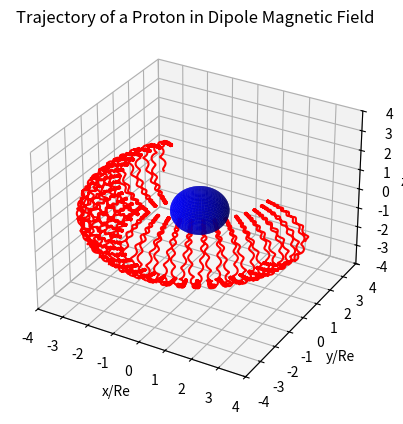

Recreate this plot in Python.
import numpy as np
from scipy.integrate import solve_ivp
import matplotlib.pyplot as plt

# Global variables
B0 = 3.07e-5  # Tesla
Re = 6378137  # meter (Earth radius)
e = 1.602176565e-19  # Elementary charge (Coulomb)
m_pr = 1.672621777e-27  # Proton mass (kg)
m_el = 9.10938291e-31  # Electron mass (kg)
c = 299792458  # Speed of light (m/s)
m = m_pr  # Proton mass
q = e  # Positive charge

# Newton-Lorentz equation function
def newton_lorentz(t, x_vect):
    """
    Function to compute the derivatives for the Newton-Lorentz equation.
    """
    # Unpack position and velocity
    x, y, z, u, v, w = x_vect

    # Magnetic field components
    fac1 = -B0 * Re**3 / (x**2 + y**2 + z**2)**2.5
    Bx = 3 * x * z * fac1
    By = 3 * y * z * fac1
    Bz = (2 * z**2 - x**2 - y**2) * fac1

    # Charge-to-mass ratio
    qom = q / m

    # Derivatives
    dxdt = u
    dydt = v
    dzdt = w
    dudt = qom * (v * Bz - w * By)
    dvdt = qom * (w * Bx - u * Bz)
    dwdt = qom * (u * By - v * Bx)

    return [dxdt, dydt, dzdt, dudt, dvdt, dwdt]

# Parameters for the proton trajectory
K = 1e7 * e  # Kinetic energy in Joules
v_mod = c / np.sqrt(1 + (m * c**2) / K)  # Speed

# Initial position: equatorial plane 4Re from Earth
x0 = 4 * Re
y0 = 0
z0 = 0

# Initial velocity
pitch_angle = 30.0  # degrees
u0 = 0.0
v0 = v_mod * np.sin(np.radians(pitch_angle))
w0 = v_mod * np.cos(np.radians(pitch_angle))

# Initial conditions
initial_conditions = [x0, y0, z0, u0, v0, w0]

# Time span
tfin = 80  # Final time in seconds
time = np.arange(0, tfin, 0.01)  # Time array

# Solve the ODE
solution = solve_ivp(newton_lorentz, [0, tfin], initial_conditions, t_eval=time, method='RK45')

# Extract the solution
x_sol = solution.y.T  # Transpose for easier handling (time steps in rows)

# Plotting the trajectory
fig = plt.figure()
ax = fig.add_subplot(111, projection='3d')
ax.plot(x_sol[:, 0] / Re, x_sol[:, 1] / Re, x_sol[:, 2] / Re, 'r')

# Add a sphere at the center
u = np.linspace(0, 2 * np.pi, 100)
v = np.linspace(0, np.pi, 100)
x = 1 * np.outer(np.cos(u), np.sin(v))
y = 1 * np.outer(np.sin(u), np.sin(v))
z = 1 * np.outer(np.ones(np.size(u)), np.cos(v))
ax.plot_surface(x, y, z, color='b', alpha=0.9)


ax.set_xlabel('x/Re')
ax.set_ylabel('y/Re')
ax.set_zlabel('z/Re')
ax.set_title('Trajectory of a Proton in Dipole Magnetic Field')

# Set axis limits
ax.set_xlim([-4, 4])
ax.set_ylim([-4, 4])
ax.set_zlim([-4, 4])

plt.show()